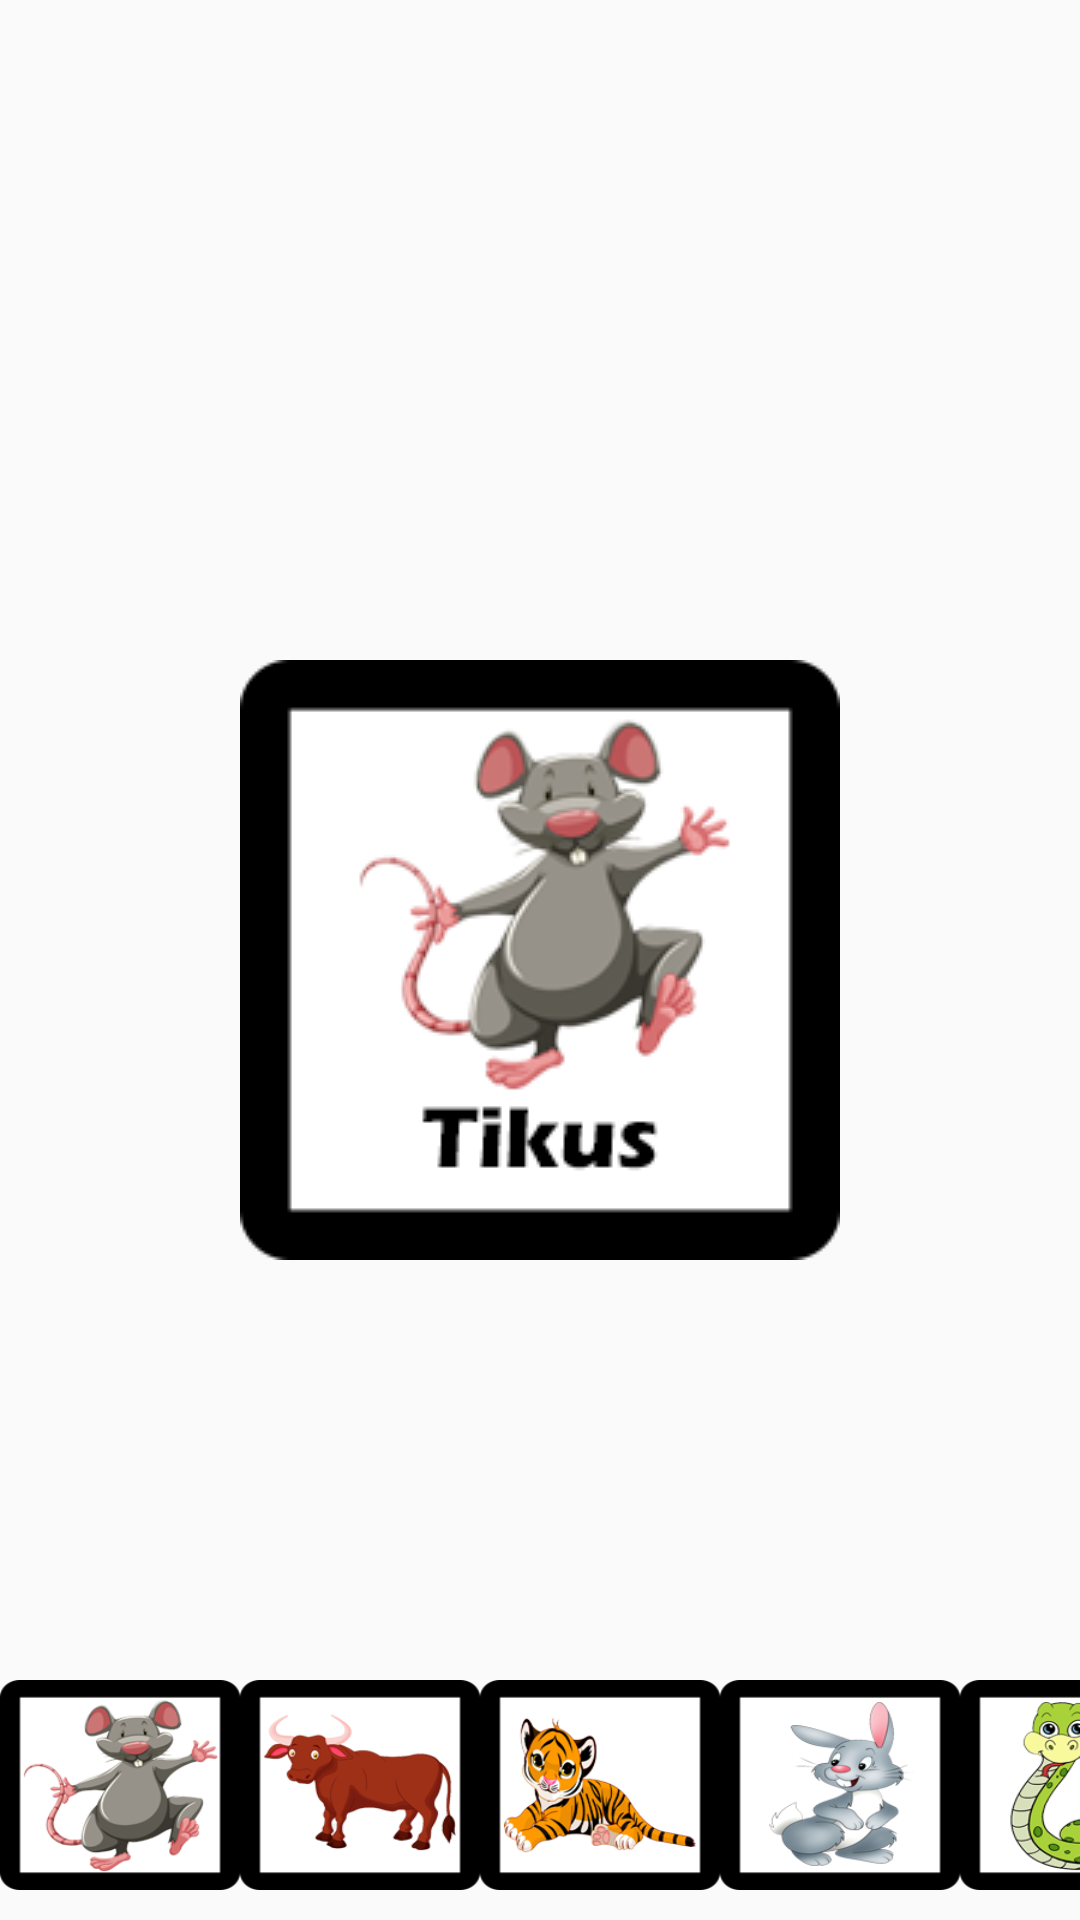

Reconstruct the res/layout file that produces this screen, plus the resources it refers to.
<!-- AndroidManifest.xml: application theme Theme.AppCompat.DayNight.NoActionBar -->
<!-- res/layout/activity_hewan.xml -->
<?xml version="1.0" encoding="utf-8"?>
<RelativeLayout xmlns:android="http://schemas.android.com/apk/res/android"
    xmlns:tools="http://schemas.android.com/tools"
    android:layout_width="match_parent"
    android:layout_height="match_parent"
    android:background="@drawable/bg"
    tools:context=".HewanActivity">

    <HorizontalScrollView
        android:layout_width="wrap_content"
        android:layout_height="wrap_content"
        android:layout_alignParentBottom="true"
        android:layout_centerHorizontal="true"
        android:scrollbarAlwaysDrawVerticalTrack="false"
        android:scrollbarSize="0dp"
        android:scrollbarStyle="insideOverlay"
        android:scrollbars="none">

        <LinearLayout
            android:layout_width="wrap_content"
            android:layout_height="match_parent"
            android:layout_alignParentBottom="true"
            android:layout_centerHorizontal="true"
            android:layout_marginTop="10dp"
            android:layout_marginBottom="10dp"
            tools:ignore="MissingConstraints">

            <ImageButton
                android:id="@+id/tikus"
                android:layout_width="80dp"
                android:layout_height="70dp"
                android:layout_alignParentBottom="true"
                android:layout_centerHorizontal="true"
                android:layout_gravity="center"
                android:background="@drawable/tikus"
                tools:layout_editor_absoluteX="4dp"
                tools:layout_editor_absoluteY="332dp" />
            <ImageButton
                android:id="@+id/sapi"
                android:layout_width="80dp"
                android:layout_height="70dp"
                android:layout_alignParentBottom="true"
                android:layout_centerHorizontal="true"
                android:layout_gravity="center"
                android:background="@drawable/sapi"
                tools:layout_editor_absoluteX="4dp"
                tools:layout_editor_absoluteY="332dp" />
            <ImageButton
                android:id="@+id/harimau"
                android:layout_width="80dp"
                android:layout_height="70dp"
                android:layout_alignParentBottom="true"
                android:layout_centerHorizontal="true"
                android:layout_gravity="center"
                android:background="@drawable/harimau"
                tools:layout_editor_absoluteX="4dp"
                tools:layout_editor_absoluteY="332dp" />
            <ImageButton
                android:id="@+id/kelinci"
                android:layout_width="80dp"
                android:layout_height="70dp"
                android:layout_alignParentBottom="true"
                android:layout_centerHorizontal="true"
                android:layout_gravity="center"
                android:background="@drawable/kelinci"
                tools:layout_editor_absoluteX="4dp"
                tools:layout_editor_absoluteY="332dp" />
            <ImageButton
                android:id="@+id/sular"
                android:layout_width="80dp"
                android:layout_height="70dp"
                android:layout_alignParentBottom="true"
                android:layout_centerHorizontal="true"
                android:layout_gravity="center"
                android:background="@drawable/ular"
                tools:layout_editor_absoluteX="4dp"
                tools:layout_editor_absoluteY="332dp" />
            <ImageButton
                android:id="@+id/kuda"
                android:layout_width="80dp"
                android:layout_height="70dp"
                android:layout_alignParentBottom="true"
                android:layout_centerHorizontal="true"
                android:layout_gravity="center"
                android:background="@drawable/kuda"
                tools:layout_editor_absoluteX="4dp"
                tools:layout_editor_absoluteY="332dp" />
            <ImageButton
                android:id="@+id/kambing"
                android:layout_width="80dp"
                android:layout_height="70dp"
                android:layout_alignParentBottom="true"
                android:layout_centerHorizontal="true"
                android:layout_gravity="center"
                android:background="@drawable/kambing"
                tools:layout_editor_absoluteX="4dp"
                tools:layout_editor_absoluteY="332dp" />
            <ImageButton
                android:id="@+id/monyet"
                android:layout_width="80dp"
                android:layout_height="70dp"
                android:layout_alignParentBottom="true"
                android:layout_centerHorizontal="true"
                android:layout_gravity="center"
                android:background="@drawable/monyet"
                tools:layout_editor_absoluteX="4dp"
                tools:layout_editor_absoluteY="332dp" />
            <ImageButton
                android:id="@+id/ayam"
                android:layout_width="80dp"
                android:layout_height="70dp"
                android:layout_alignParentBottom="true"
                android:layout_centerHorizontal="true"
                android:layout_gravity="center"
                android:background="@drawable/ayam"
                tools:layout_editor_absoluteX="4dp"
                tools:layout_editor_absoluteY="332dp" />
            <ImageButton
                android:id="@+id/anjing"
                android:layout_width="80dp"
                android:layout_height="70dp"
                android:layout_alignParentBottom="true"
                android:layout_centerHorizontal="true"
                android:layout_gravity="center"
                android:background="@drawable/anjing"
                tools:layout_editor_absoluteX="4dp"
                tools:layout_editor_absoluteY="332dp" />
            <ImageButton
                android:id="@+id/kucing"
                android:layout_width="80dp"
                android:layout_height="70dp"
                android:layout_alignParentBottom="true"
                android:layout_centerHorizontal="true"
                android:layout_gravity="center"
                android:background="@drawable/kucing"
                tools:layout_editor_absoluteX="4dp"
                tools:layout_editor_absoluteY="332dp" />
            <ImageButton
                android:id="@+id/babi"
                android:layout_width="80dp"
                android:layout_height="70dp"
                android:layout_alignParentBottom="true"
                android:layout_centerHorizontal="true"
                android:layout_gravity="center"
                android:background="@drawable/babi"
                tools:layout_editor_absoluteX="4dp"
                tools:layout_editor_absoluteY="332dp" />

        </LinearLayout>
    </HorizontalScrollView>

    <ImageView
        android:id="@+id/tampil_hewan"
        android:layout_width="wrap_content"
        android:layout_height="wrap_content"
        android:layout_centerInParent="true"
        android:background="@drawable/pop_tikus"
        tools:layout_editor_absoluteX="265dp"
        tools:layout_editor_absoluteY="105dp" />

    <ImageButton
        android:id="@+id/back"
        android:layout_width="70dp"
        android:layout_height="70dp"
        android:layout_alignParentLeft="true"
        android:layout_alignParentTop="true"
        android:layout_alignParentEnd="true"
        android:layout_marginStart="720dp"
        android:layout_marginLeft="811dp"
        android:layout_marginTop="9dp"
        android:layout_marginEnd="9dp"
        android:background="@drawable/back" />


</RelativeLayout>
<!-- resources referenced by this layout -->
<resources>
  <!-- drawable anjing: png bitmap (drawable, 26349 bytes) -->
  <!-- drawable ayam: png bitmap (drawable, 23000 bytes) -->
  <!-- drawable babi: png bitmap (drawable, 19658 bytes) -->
  <!-- drawable harimau: png bitmap (drawable, 28009 bytes) -->
  <!-- drawable kambing: png bitmap (drawable, 27243 bytes) -->
  <!-- drawable kelinci: png bitmap (drawable, 24744 bytes) -->
  <!-- drawable kucing: png bitmap (drawable, 29625 bytes) -->
  <!-- drawable kuda: png bitmap (drawable, 30698 bytes) -->
  <!-- drawable monyet: png bitmap (drawable, 32119 bytes) -->
  <!-- drawable pop_tikus: png bitmap (drawable, 20364 bytes) -->
  <!-- drawable sapi: png bitmap (drawable, 19762 bytes) -->
  <!-- drawable tikus: png bitmap (drawable, 25920 bytes) -->
  <!-- drawable ular: png bitmap (drawable, 24079 bytes) -->
</resources>
